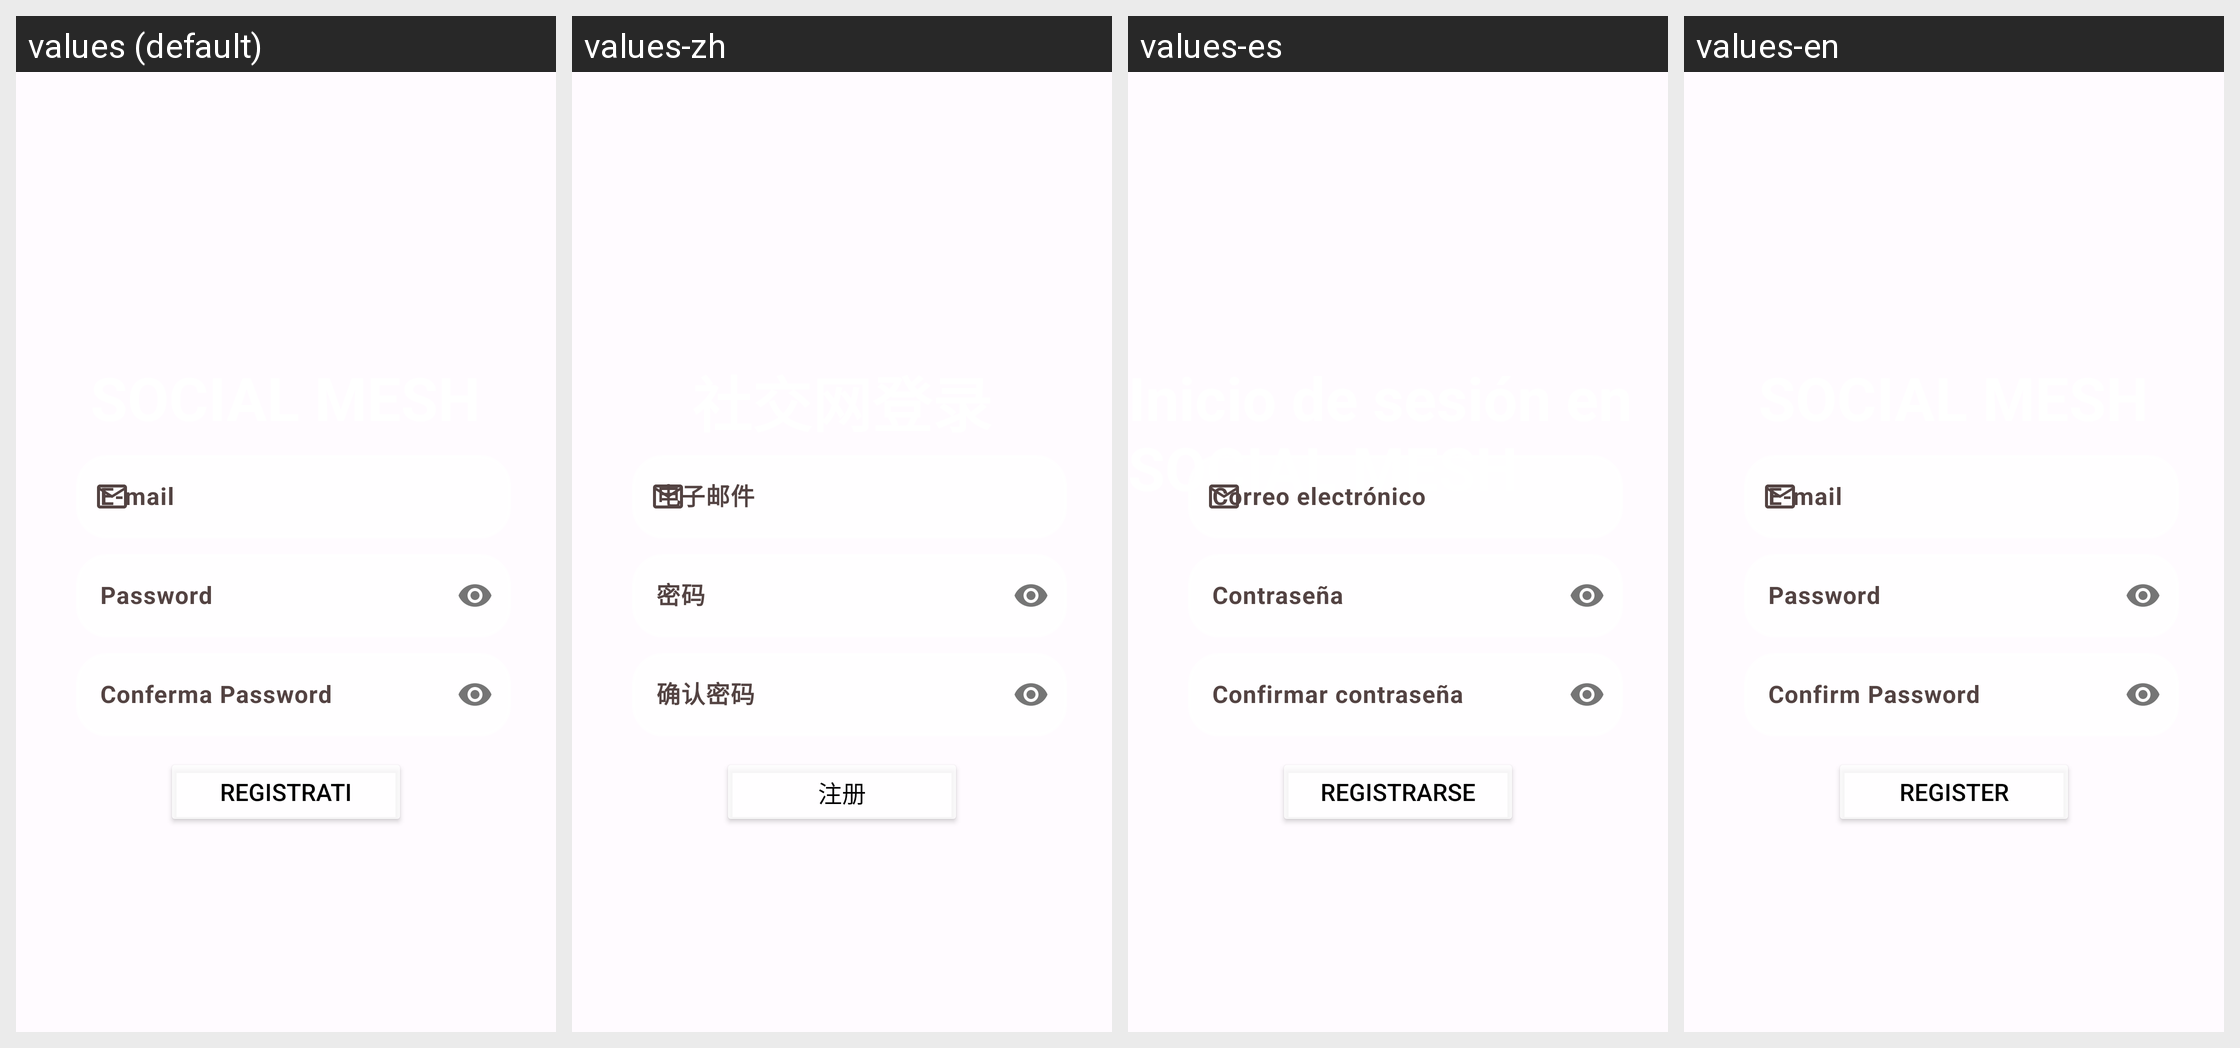

Translations of the strings shown on this Android screen, per locale in the grid:
Android screen res/layout/signup_fragment.xml rendered under 4 locales, left to right: values (default), values-zh, values-es, values-en. Device: Nexus 5 (rendered at 1080×1920; each locale shown at half size, 540×960, under a caption strip naming it); theme AppTheme.
Strings drawn on this screen, with the default value and each locale's value (text and hints the layout hard-codes, and strings that could not be matched under every locale, appear in the picture but are not listed):

email
  values: E-mail
  values-zh: 电子邮件
  values-es: Correo electrónico
  values-en: E-mail

password
  values: Password
  values-zh: 密码
  values-es: Contraseña
  values-en: Password

confirm_password
  values: Conferma Password
  values-zh: 确认密码
  values-es: Confirmar contraseña
  values-en: Confirm Password

register
  values: Registrati
  values-zh: 注册
  values-es: Registrarse
  values-en: Register
